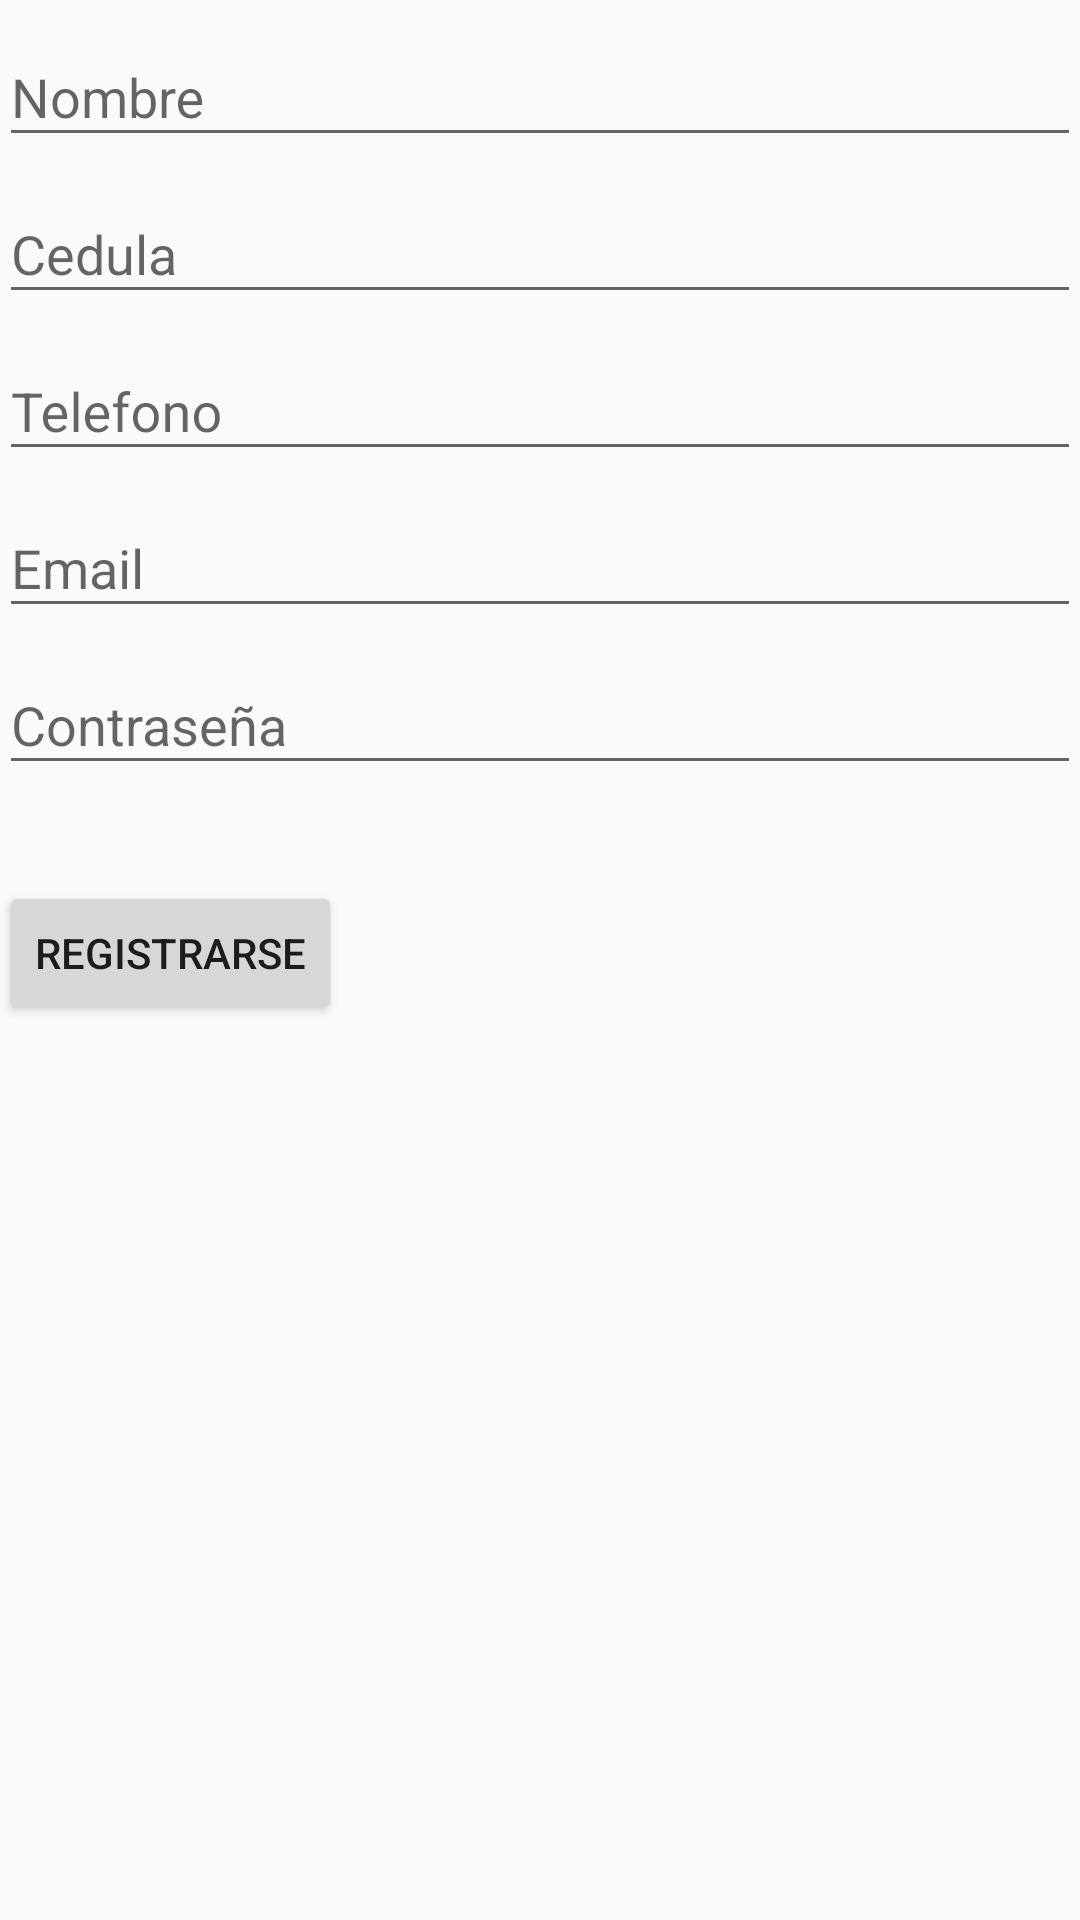

Write the Android layout XML for this screen, with the resource values it uses.
<!-- AndroidManifest.xml: application theme AppTheme -->
<!-- res/layout/activity_sign_up__g.xml -->
<?xml version="1.0" encoding="utf-8"?>
<RelativeLayout xmlns:android="http://schemas.android.com/apk/res/android"
    xmlns:tools="http://schemas.android.com/tools"
    android:id="@+id/activity_sign_up__g"
    android:layout_width="match_parent"
    android:layout_height="match_parent"
    android:paddingBottom="@dimen/activity_vertical_margin"
    android:paddingLeft="@dimen/activity_horizontal_margin"
    android:paddingRight="@dimen/activity_horizontal_margin"
    android:paddingTop="@dimen/activity_vertical_margin"

    tools:context=".signUp_GA">

    <LinearLayout
        android:id="@+id/email_login_form"
        android:layout_width="match_parent"
        android:layout_height="match_parent"
        android:orientation="vertical"
        android:weightSum="1">


    <android.support.design.widget.TextInputLayout
        android:layout_width="match_parent"
        android:layout_height="wrap_content">
    <EditText
        android:layout_width="match_parent"
        android:layout_height="wrap_content"
        android:inputType="textPersonName"
        android:text=""
        android:ems="10"
        android:id="@+id/textNombre"
        android:hint="Nombre"
        android:layout_alignParentTop="true"
        android:layout_alignParentStart="true"
        android:layout_marginTop="36dp" />
    </android.support.design.widget.TextInputLayout>


    <android.support.design.widget.TextInputLayout
        android:layout_width="match_parent"
        android:layout_height="wrap_content">
        <EditText
            android:layout_width="match_parent"
            android:layout_height="wrap_content"
            android:inputType="number"
            android:text=""
            android:ems="10"
            android:id="@+id/textCedula"
            android:hint="Cedula"
            android:layout_marginTop="51dp"
            android:layout_below="@+id/textInputLayout"
            android:layout_alignParentStart="true" />
    </android.support.design.widget.TextInputLayout>





        <android.support.design.widget.TextInputLayout
            android:layout_width="match_parent"
            android:layout_height="wrap_content">
            <EditText
                android:layout_width="match_parent"
                android:layout_height="wrap_content"
                android:inputType="phone"
                android:text=""
                android:ems="10"
                android:id="@+id/textTelefono"
                android:hint="Telefono"
                android:layout_below="@+id/textCedula"
                android:layout_alignParentStart="true" />
        </android.support.design.widget.TextInputLayout>



        <android.support.design.widget.TextInputLayout
            android:layout_width="match_parent"
            android:layout_height="wrap_content">
        <AutoCompleteTextView
            android:layout_width="match_parent"
            android:layout_height="wrap_content"
            android:inputType="textEmailAddress"
            android:text=""
            android:ems="10"
            android:id="@+id/textEmail"
            android:hint="Email"
            android:layout_below="@+id/editText2"
            android:layout_alignParentStart="true"
            android:layout_marginTop="35dp" />
        </android.support.design.widget.TextInputLayout>


        <android.support.design.widget.TextInputLayout
            android:layout_width="match_parent"
            android:layout_height="wrap_content">
            <EditText
                android:layout_width="match_parent"
                android:layout_height="wrap_content"
                android:text=""
                android:ems="10"
                android:id="@+id/editContraseña"
                android:hint="Contraseña"
                android:inputType="textWebPassword"
                android:layout_centerVertical="true"
                android:layout_alignParentStart="true" />
        </android.support.design.widget.TextInputLayout>




        <Button
            android:text="Registrarse"
            android:layout_width="wrap_content"
            android:layout_height="wrap_content"
            android:id="@+id/button"
            android:layout_below="@+id/editText4"
            android:layout_centerHorizontal="true"
            android:layout_marginTop="32dp"
            android:onClick="clickRegistrarNuevo"/>

    </LinearLayout>







</RelativeLayout>
<!-- resources referenced by this layout -->
<resources>
  <style name="AppTheme" parent="Theme.AppCompat.Light.DarkActionBar">
          
          <item name="colorPrimary">@color/primary_dark_material_light</item>
          <item name="colorPrimaryDark">@color/primary_dark_material_light</item>
          <item name="colorAccent">@color/accent_material_light</item>
      </style>
  <color name="primary_dark_material_light">#ff0000</color>
  <color name="accent_material_light">#000000</color>
</resources>
